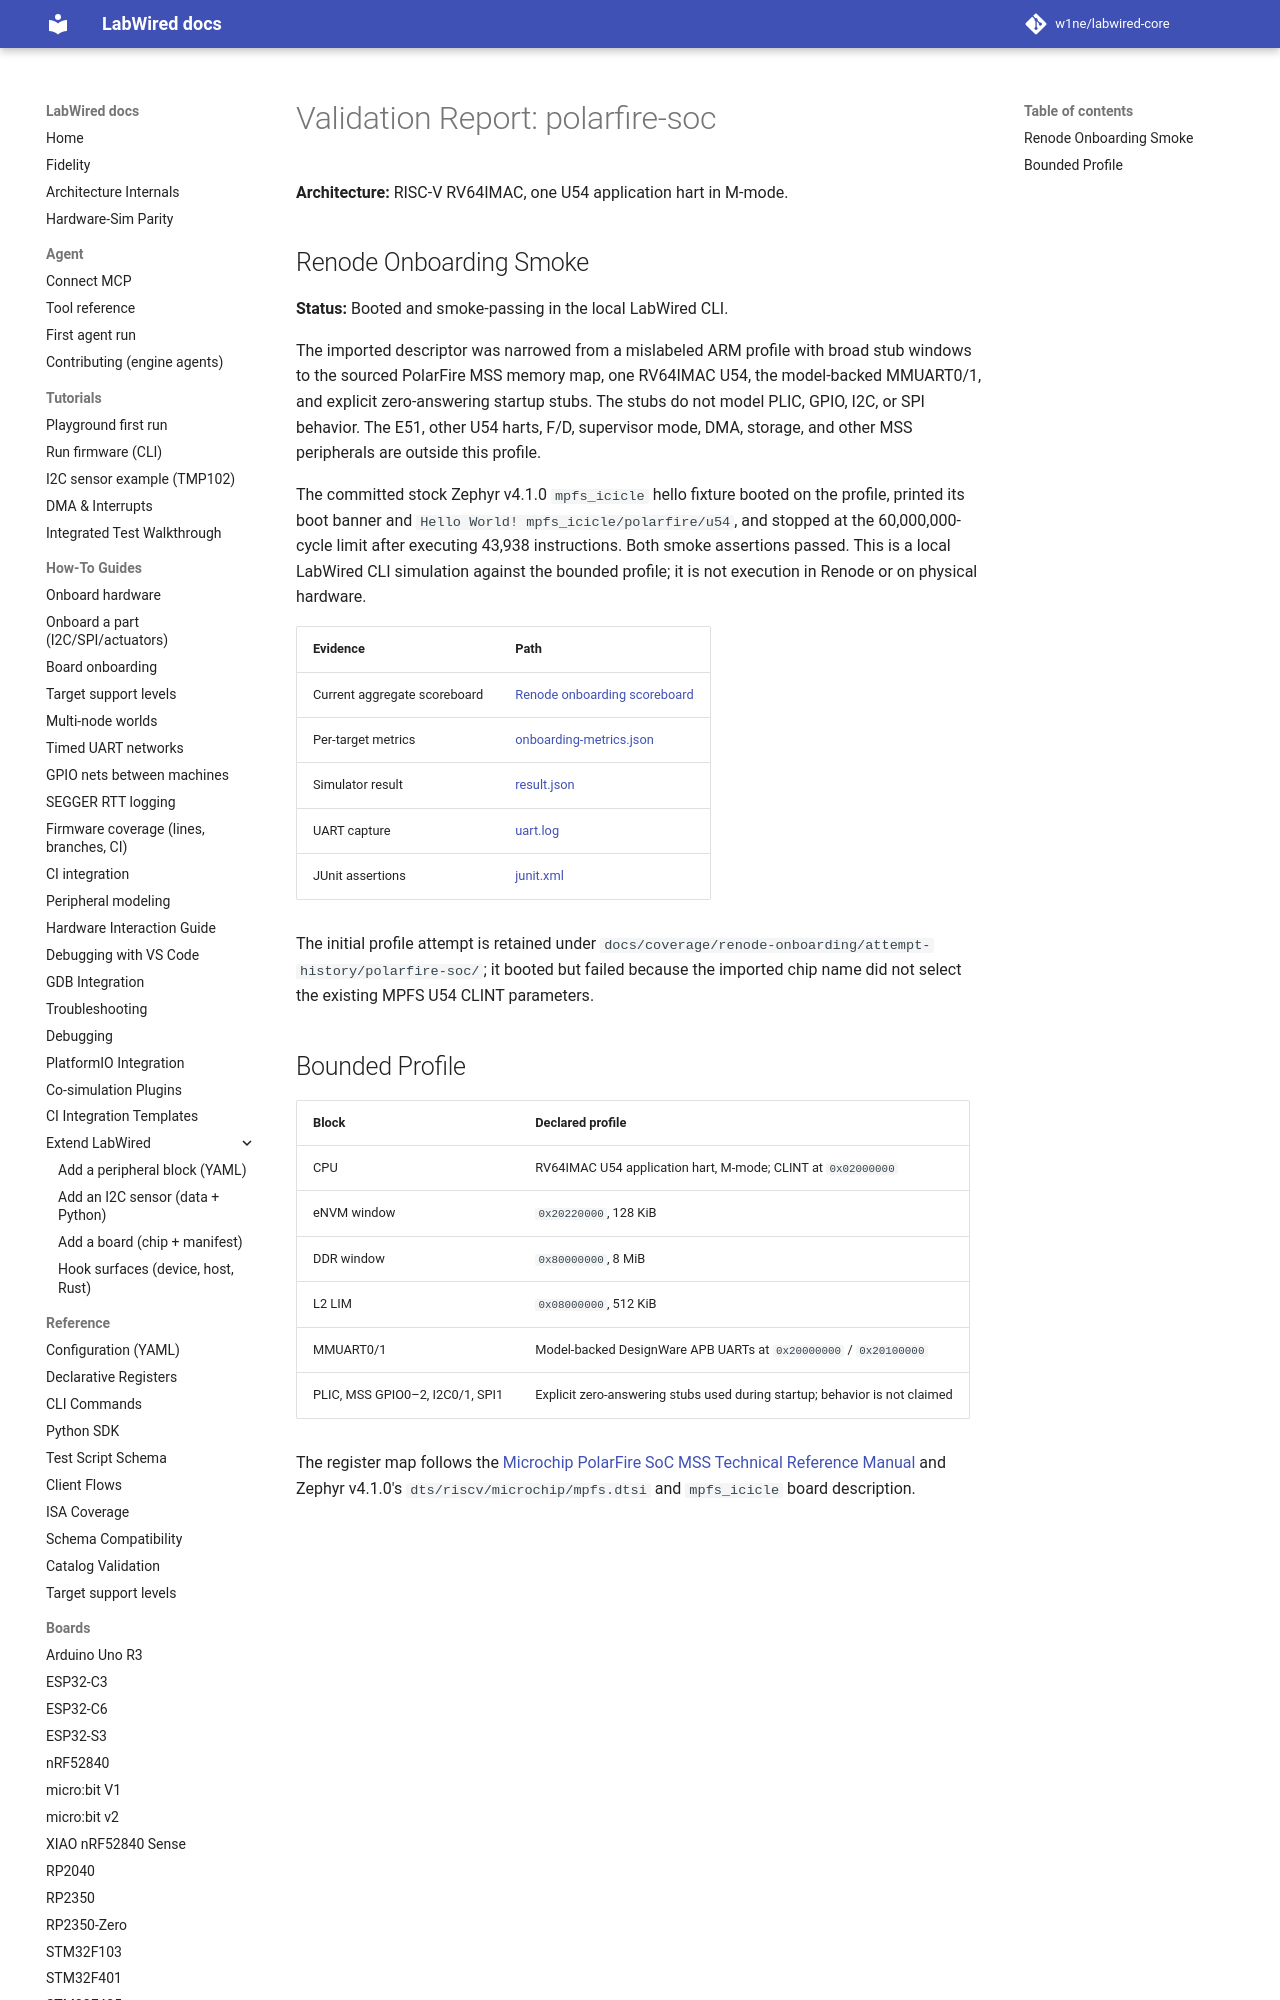

repository: w1ne/labwired-core · page: boards/polarfire-soc/index.html · generator: mkdocs

# Validation Report: polarfire-soc

**Architecture:** RISC-V RV64IMAC, one U54 application hart in M-mode.

## Renode Onboarding Smoke

**Status:** Booted and smoke-passing in the local LabWired CLI.

The imported descriptor was narrowed from a mislabeled ARM profile with broad
stub windows to the sourced PolarFire MSS memory map, one RV64IMAC U54, the
model-backed MMUART0/1, and explicit zero-answering startup stubs. The stubs do
not model PLIC, GPIO, I2C, or SPI behavior. The E51, other U54 harts, F/D,
supervisor mode, DMA, storage, and other MSS peripherals are outside this
profile.

The committed stock Zephyr v4.1.0 `mpfs_icicle` hello fixture booted on the
profile, printed its boot banner and `Hello World! mpfs_icicle/polarfire/u54`,
and stopped at the 60,000,000-cycle limit after executing 43,938 instructions.
Both smoke assertions passed. This is a local LabWired CLI simulation against
the bounded profile; it is not execution in Renode or on physical hardware.
